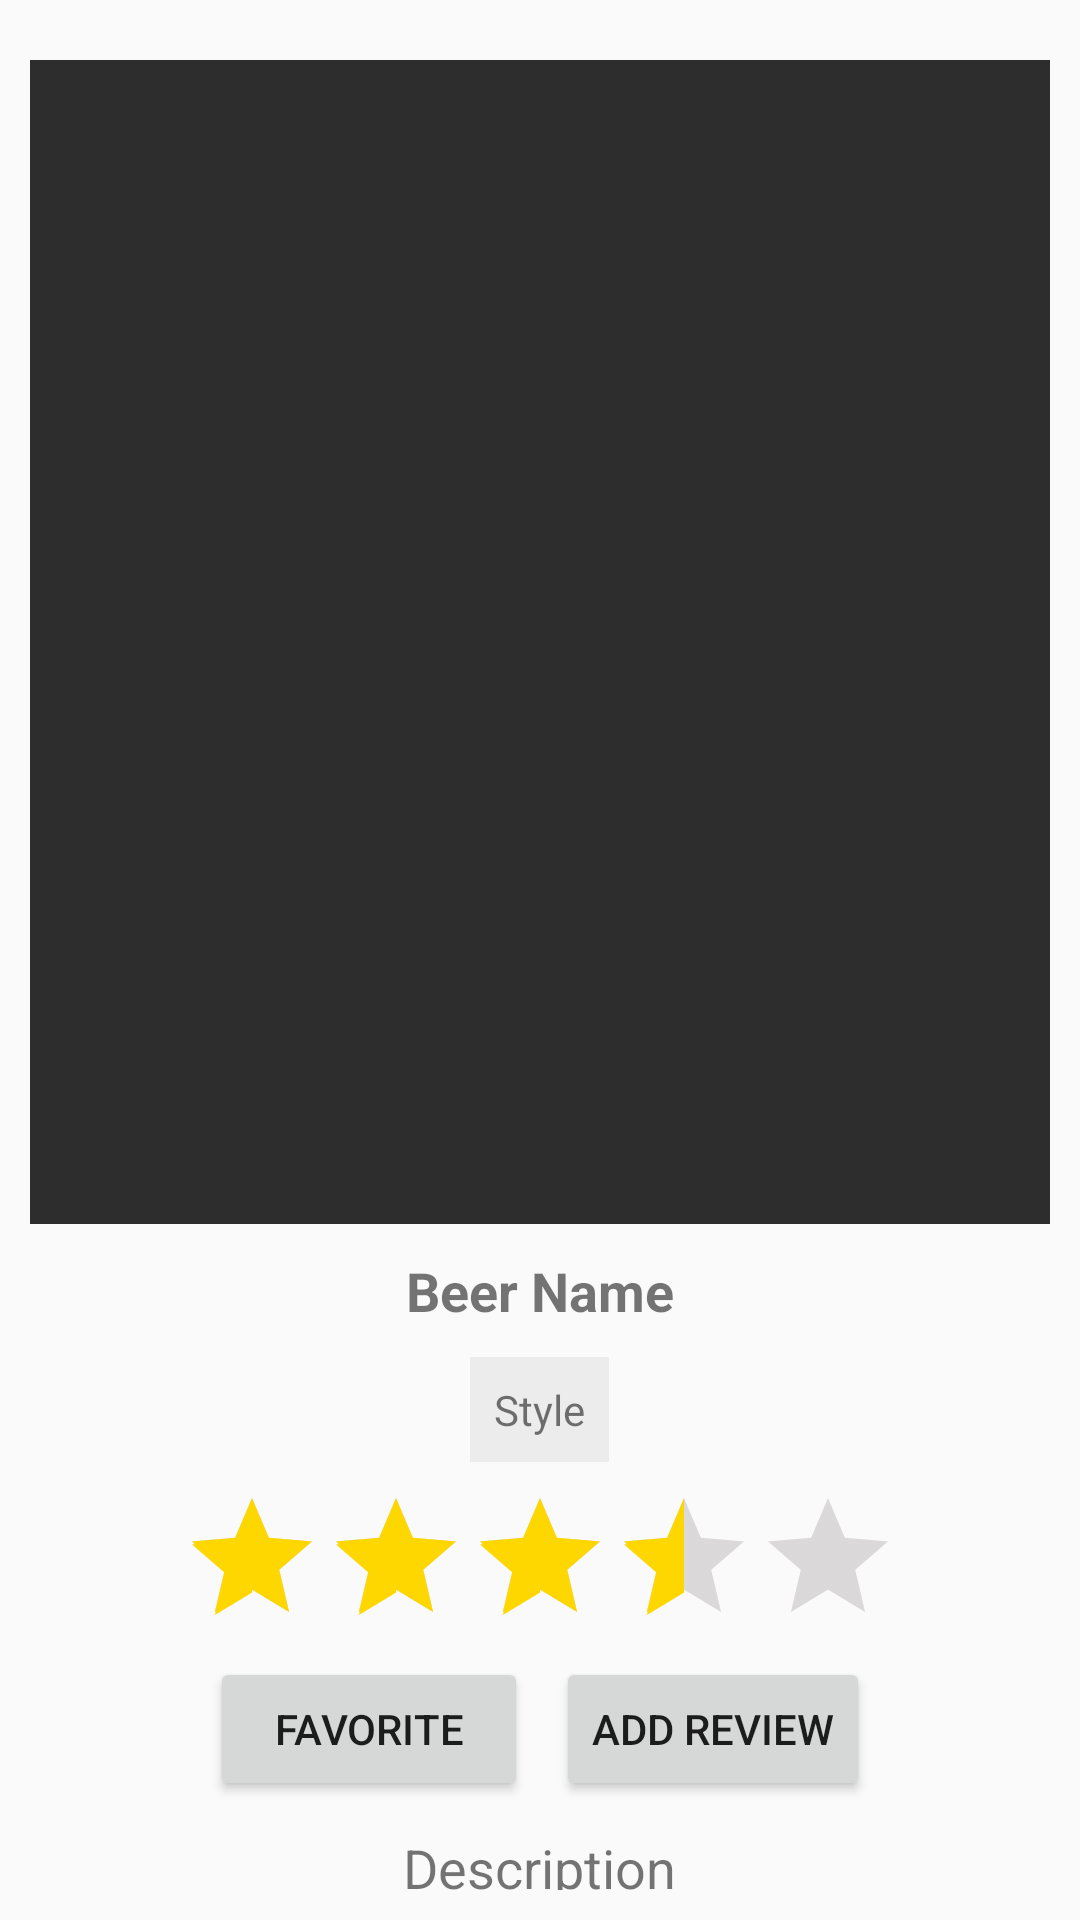

This screen was rendered from an Android layout file. Write that file and the resources it references.
<!-- AndroidManifest.xml: application theme Theme.AppCompat.Light.NoActionBar -->
<!-- res/layout/activity_beer_.xml -->
<?xml version="1.0" encoding="utf-8"?>
<LinearLayout xmlns:android="http://schemas.android.com/apk/res/android"
    xmlns:app="http://schemas.android.com/apk/res-auto"
    xmlns:tools="http://schemas.android.com/tools"
    android:layout_width="match_parent"
    android:layout_height="match_parent"
    tools:context=".Beer_Activity">


    <android.support.v4.widget.NestedScrollView
        android:layout_width="match_parent"
        android:layout_height="match_parent"
        android:layout_marginTop="10dp"
        android:padding="10dp">

        <LinearLayout
            android:layout_width="match_parent"
            android:layout_height="match_parent"
            android:gravity="center"
            android:orientation="vertical">


            <ImageView
                android:id="@+id/beerthumbnail"
                android:layout_width="364dp"
                android:layout_height="388dp"
                android:background="#2d2d2d"
                android:scaleType="centerCrop" />


            <TextView
                android:id="@+id/txttitle"
                android:layout_width="wrap_content"
                android:layout_height="wrap_content"
                android:layout_marginTop="10dp"
                android:text="Beer Name"
                android:textSize="18sp"
                android:textStyle="bold" />

            <TextView
                android:id="@+id/txtstyle"
                android:layout_width="wrap_content"
                android:layout_height="wrap_content"
                android:layout_marginTop="10dp"
                android:background="#edecec"
                android:padding="8dp"
                android:text="Style" />

            <RatingBar
                android:id="@+id/ratingBar"
                android:layout_width="wrap_content"
                android:layout_height="wrap_content"
                android:layout_marginTop="8dp"
                android:rating="3.5"
                android:stepSize="0.5"
                android:theme="@style/RatingBar" />

            <RelativeLayout
                android:layout_width="match_parent"
                android:layout_height="match_parent">

                <Button
                    android:id="@+id/button3"
                    android:layout_width="106dp"
                    android:layout_height="wrap_content"
                    android:layout_alignParentStart="true"
                    android:layout_alignParentTop="true"
                    android:layout_marginStart="60dp"
                    android:text="Favorite" />

                <Button
                    android:id="@+id/button"
                    android:layout_width="wrap_content"
                    android:layout_height="match_parent"
                    android:layout_alignParentEnd="true"
                    android:layout_alignParentTop="true"
                    android:layout_marginEnd="60dp"
                    android:text="Add Review" />

            </RelativeLayout>

            <TextView
                android:id="@+id/txtdescription"
                android:layout_width="wrap_content"
                android:layout_height="wrap_content"
                android:layout_marginTop="10dp"
                android:text="Description"
                android:layout_gravity="center"
                android:textSize="18sp" />


        </LinearLayout>

    </android.support.v4.widget.NestedScrollView>

</LinearLayout>
<!-- resources referenced by this layout -->
<resources>
  <style name="RatingBar" parent="Theme.AppCompat">
          <item name="colorControlNormal">#928B8B</item>
          <item name="colorControlActivated">#FFD700</item>
      </style>
</resources>
